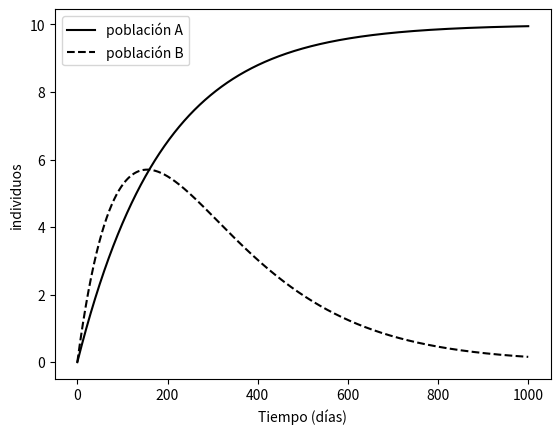

Recreate this plot in Python.
# -*- coding: utf-8 -*-
"""
Created on Fri Nov  2 15:12:54 2018

[redacted]
"""

# Figura 1
import numpy as np
import matplotlib.pyplot as plt

tiempo=np.arange(0,1000,0.1)
pob1=10-10*np.exp(-tiempo/189)
pob2=10*tiempo*np.exp(-tiempo/155)/100

plt.clf()

plt.xlabel('Tiempo (días)')
plt.ylabel('individuos')

plt.plot(tiempo, pob1,'k')
plt.plot(tiempo, pob2,'k--')
plt.legend(("población A", "población B"))

